Labelled photos from "dataset_preprocessed", an image-classification folder in Charifabenfraj/PlantGuard_AI. The possible labels are: pepper bell bacterial spot, pepper bell healthy, potato early blight, potato healthy, tomato mosaic virus.

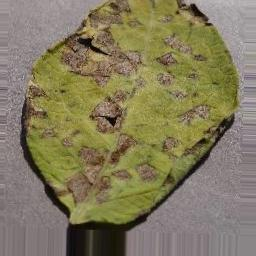
Label: potato early blight

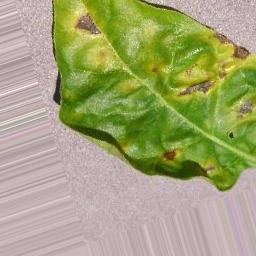
Label: pepper bell bacterial spot

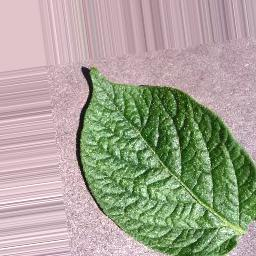
Label: potato healthy

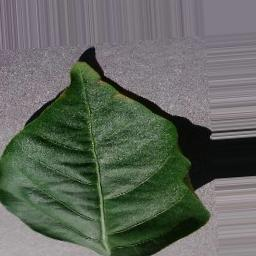
Label: pepper bell healthy

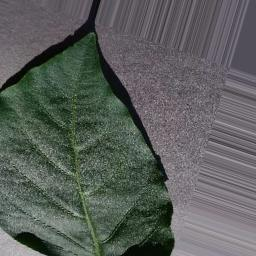
Label: pepper bell healthy

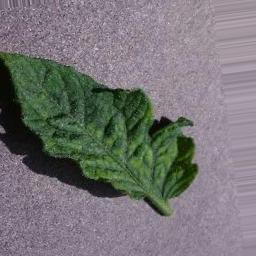
Label: tomato mosaic virus
